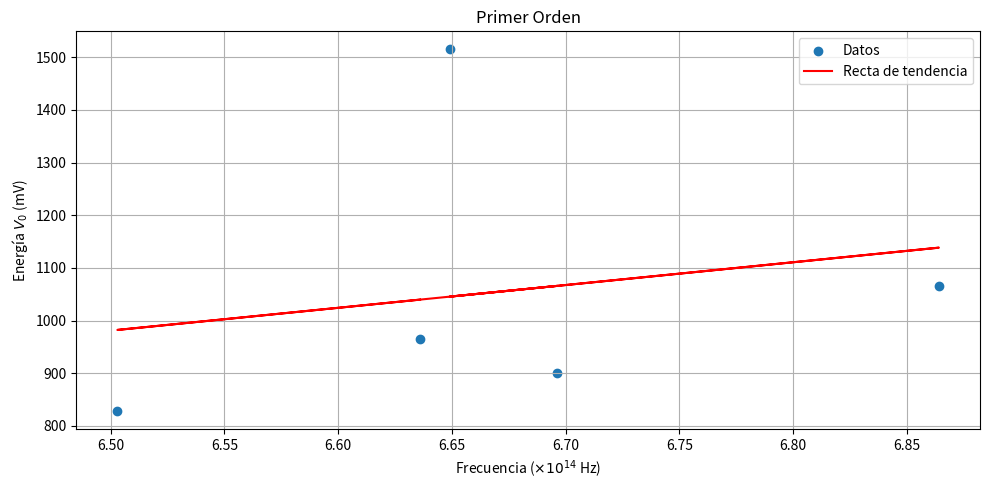

Reproduce this figure in Python.
import pandas as pd
import numpy as np
import matplotlib.pyplot as plt

# Datos del primer orden
data_1st_order = {
    'Color': ['Amarillo', 'Verde', 'Azul', 'Violeta', 'Ultravioleta'],
    'Frecuencia (x 10^14 Hz)': [6.636, 6.503, 6.864, 6.649, 6.696],
    'Energía (mV)': [964, 827.4, 1065, 1515, 900]
}

# Crear DataFrame
df_1st_order = pd.DataFrame(data_1st_order)

# Realizar regresión lineal
x_1st = df_1st_order['Frecuencia (x 10^14 Hz)']
y_1st = df_1st_order['Energía (mV)']
coefficients_1st = np.polyfit(x_1st, y_1st, 1)
polynomial_1st = np.poly1d(coefficients_1st)
trendline_1st = polynomial_1st(x_1st)

# Mostrar la pendiente
pendiente_1st = coefficients_1st[0]

# Crear gráfico
plt.figure(figsize=(10, 5))
plt.scatter(x_1st, y_1st, marker='o', label='Datos')
plt.plot(x_1st, trendline_1st, color='red', label='Recta de tendencia')

# Añadir la pendiente al gráfico
plt.title('Primer Orden')
plt.xlabel('Frecuencia ($\\times 10^{14}$ Hz)')
plt.ylabel('Energía $V_{0}$ (mV)')
plt.grid(True)
plt.legend()

# Mostrar el gráfico
plt.tight_layout()
plt.show()
